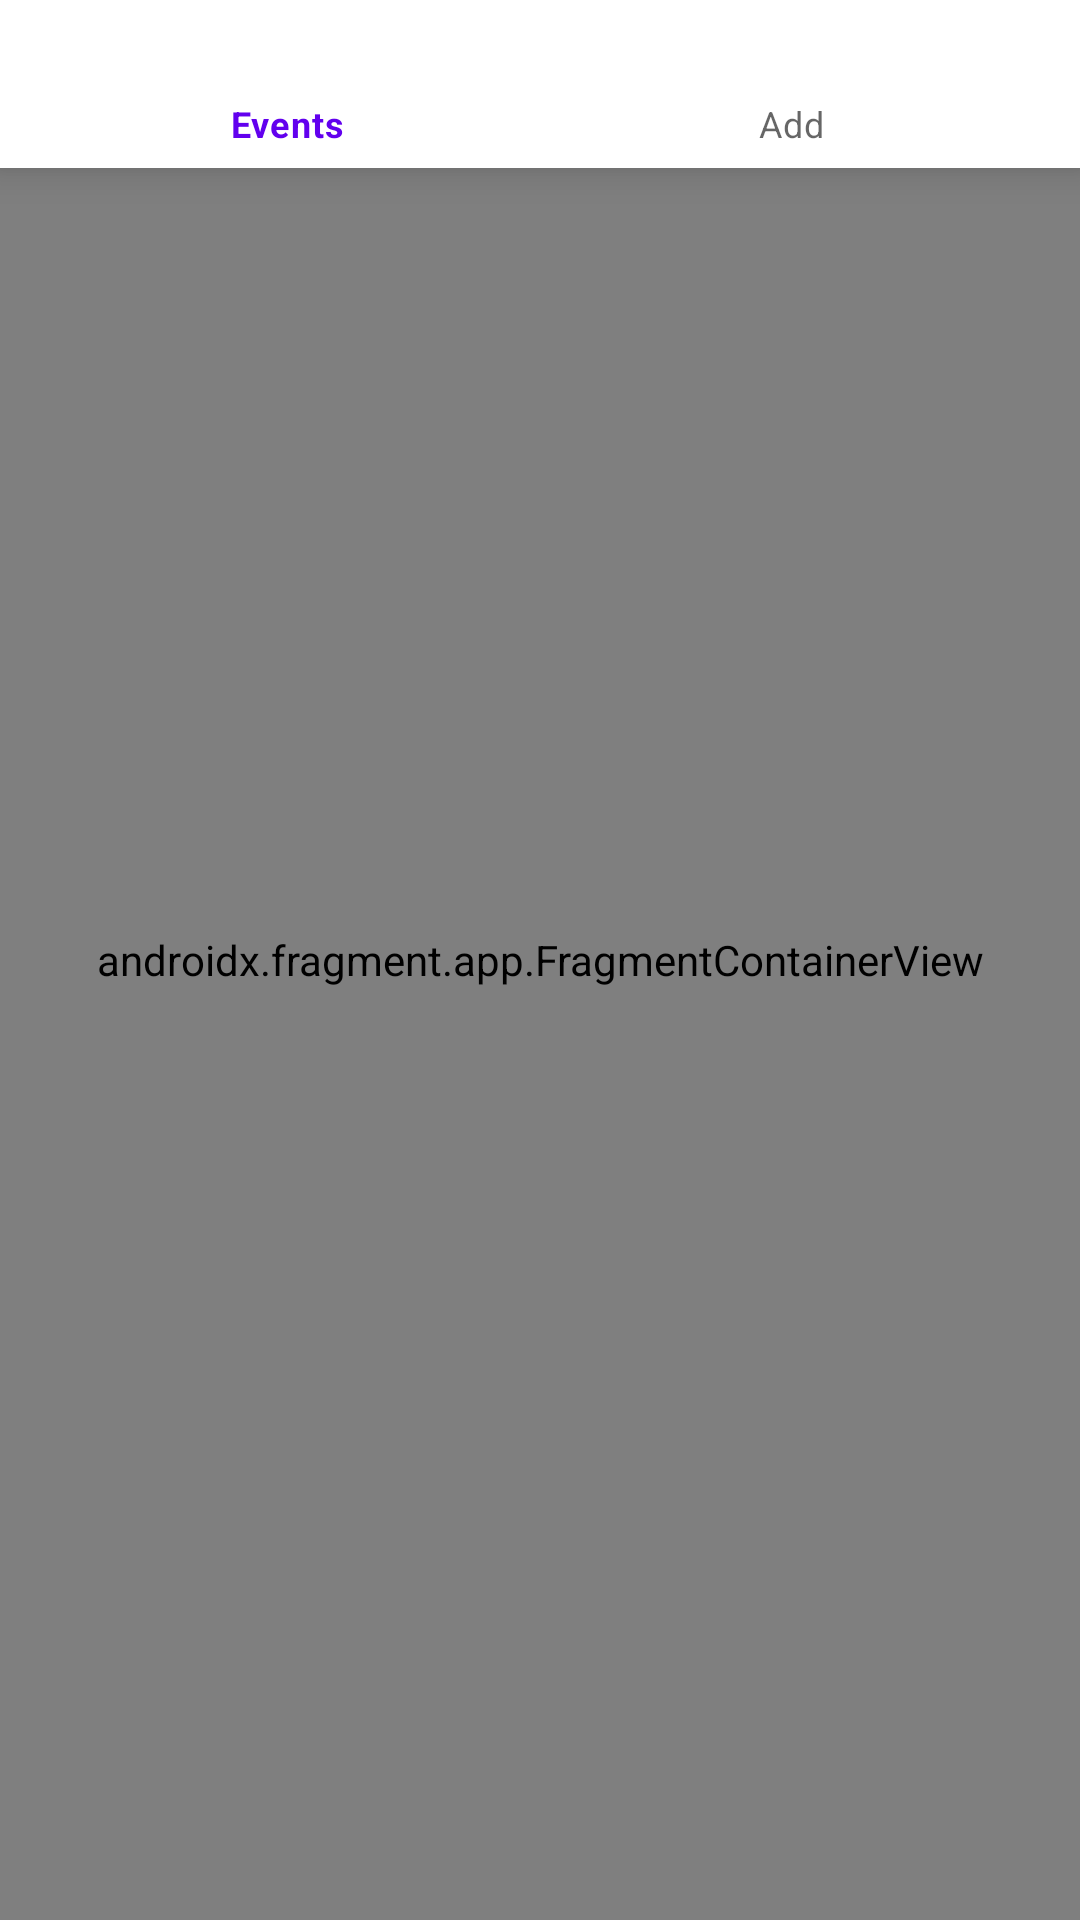

Write the Android layout XML for this screen, with the resource values it uses.
<!-- AndroidManifest.xml: application theme Theme.Week2Assessment -->
<!-- res/layout/activity_main.xml -->
<?xml version="1.0" encoding="utf-8"?>
<RelativeLayout xmlns:android="http://schemas.android.com/apk/res/android"
    xmlns:app="http://schemas.android.com/apk/res-auto"
    xmlns:tools="http://schemas.android.com/tools"
    android:layout_width="match_parent"
    android:layout_height="match_parent"
    tools:context=".MainActivity"
    >

    <androidx.fragment.app.FragmentContainerView
        android:id="@+id/container_frag"
        android:name="androidx.navigation.fragment.NavHostFragment"
        android:layout_width="match_parent"
        android:layout_height="match_parent"
        app:defaultNavHost="true"
        app:layout_constraintBottom_toBottomOf="parent"
        app:layout_constraintEnd_toEndOf="parent"
        app:layout_constraintStart_toStartOf="parent"
        app:layout_constraintTop_toBottomOf="@+id/menu_toolbar"
        app:layout_constraintVertical_bias="0.0"
        app:navGraph="@navigation/event_navigation" />

    <com.google.android.material.bottomnavigation.BottomNavigationView
        android:id="@+id/menu_toolbar"
        android:layout_width="match_parent"
        android:layout_height="wrap_content"
        app:layout_constraintEnd_toEndOf="parent"
        app:layout_constraintStart_toStartOf="parent"
        app:layout_constraintTop_toTopOf="parent"
        app:menu="@menu/event_menu" />


</RelativeLayout>
<!-- resources referenced by this layout -->
<resources>
  <style name="Theme.Week2Assessment" parent="Theme.MaterialComponents.DayNight.DarkActionBar">
          
          <item name="colorPrimary">@color/purple_500</item>
          <item name="colorPrimaryVariant">@color/purple_700</item>
          <item name="colorOnPrimary">@color/white</item>
          
          <item name="colorSecondary">@color/teal_200</item>
          <item name="colorSecondaryVariant">@color/teal_700</item>
          <item name="colorOnSecondary">@color/black</item>
          
          <item name="android:statusBarColor" tools:targetApi="l">?attr/colorPrimaryVariant</item>
          
      </style>
  <!-- not gathered from this repository: default colours our renderer supplied (Android Studio template values) -->
  <color name="purple_500">#FF6200EE</color>
  <color name="purple_700">#FF3700B3</color>
  <color name="teal_200">#FF03DAC5</color>
  <color name="teal_700">#FF018786</color>
  <color name="black">#FF000000</color>
  <color name="white">#FFFFFFFF</color>
</resources>
